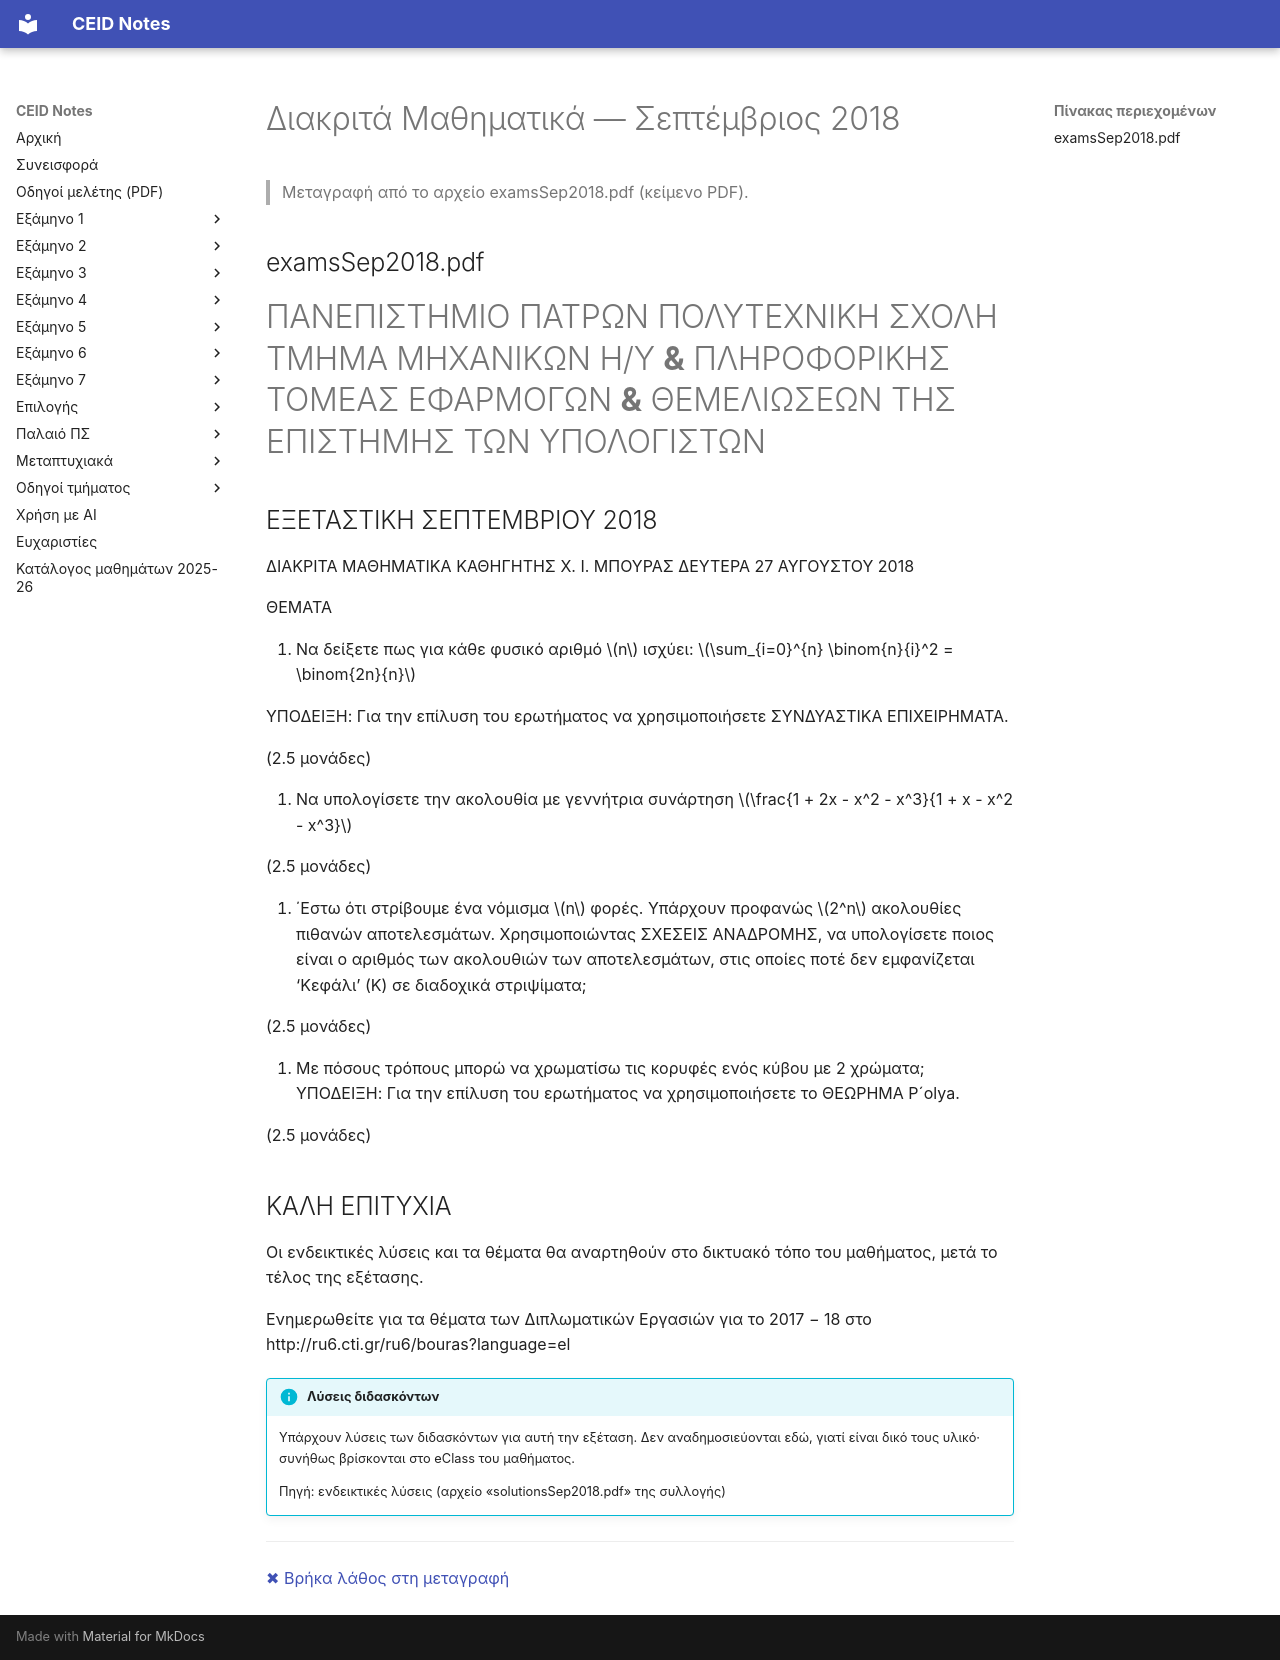

repository: kdngiorgos/ceid-notes · page: Semesters/Semester 1 (1ο Εξάμηνο)/Διακριτά Μαθηματικά - CEID_22Y101/Previous Exams/2018-09.html · generator: mkdocs

---
course: CEID_22Y101
session: 2018-09
label: Σεπτέμβριος 2018
sources:
- examsSep2018.pdf
- solutionsSep2018.pdf
format: open
duration_min: null
notes: Παλαιό πρόγραμμα. Ενδεικτικές λύσεις στο solutionsSep2018.pdf.
transcription: verbatim
solutions: official
---
# Διακριτά Μαθηματικά — Σεπτέμβριος 2018

> Μεταγραφή από το αρχείο examsSep2018.pdf (κείμενο PDF).

## examsSep2018.pdf

# ΠΑΝΕΠΙΣΤΗΜΙΟ ΠΑΤΡΩΝ ΠΟΛΥΤΕΧΝΙΚΗ ΣΧΟΛΗ ΤΜΗΜΑ ΜΗΧΑΝΙΚΩΝ Η/Υ **&** ΠΛΗΡΟΦΟΡΙΚΗΣ ΤΟΜΕΑΣ ΕΦΑΡΜΟΓΩΝ **&** ΘΕΜΕΛΙΩΣΕΩΝ ΤΗΣ ΕΠΙΣΤΗΜΗΣ ΤΩΝ ΥΠΟΛΟΓΙΣΤΩΝ

## ΕΞΕΤΑΣΤΙΚΗ ΣΕΠΤΕΜΒΡΙΟΥ 2018

ΔΙΑΚΡΙΤΑ ΜΑΘΗΜΑΤΙΚΑ ΚΑΘΗΓΗΤΗΣ Χ. Ι. ΜΠΟΥΡΑΣ ΔΕΥΤΕΡΑ 27 ΑΥΓΟΥΣΤΟΥ 2018

ΘΕΜΑΤΑ

1. Να δείξετε πως για κάθε φυσικό αριθμό $n$ ισχύει: $\sum_{i=0}^{n} \binom{n}{i}^2 = \binom{2n}{n}$

ΥΠΟΔΕΙΞΗ: Για την επίλυση του ερωτήματος να χρησιμοποιήσετε ΣΥΝΔΥΑΣΤΙΚΑ ΕΠΙΧΕΙΡΗΜΑΤΑ.

(2.5 μονάδες)

2. Να υπολογίσετε την ακολουθία με γεννήτρια συνάρτηση $\frac{1 + 2x - x^2 - x^3}{1 + x - x^2 - x^3}$

(2.5 μονάδες)

3. ΄Εστω ότι στρίβουμε ένα νόμισμα $n$ φορές. Υπάρχουν προφανώς $2^n$ ακολουθίες πιθανών αποτελεσμάτων. Χρησιμοποιώντας ΣΧΕΣΕΙΣ ΑΝΑΔΡΟΜΗΣ, να υπολογίσετε ποιος είναι ο αριθμός των ακολουθιών των αποτελεσμάτων, στις οποίες ποτέ δεν εμφανίζεται ‘Κεφάλι’ (Κ) σε διαδοχικά στριψίματα;

(2.5 μονάδες)

4. Με πόσους τρόπους μπορώ να χρωματίσω τις κορυφές ενός κύβου με 2 χρώματα; ΥΠΟΔΕΙΞΗ: Για την επίλυση του ερωτήματος να χρησιμοποιήσετε το ΘΕΩΡΗΜΑ P´olya.

(2.5 μονάδες)

## ΚΑΛΗ ΕΠΙΤΥΧΙΑ

Οι ενδεικτικές λύσεις και τα θέματα θα αναρτηθούν στο δικτυακό τόπο του μαθήματος, μετά το τέλος της εξέτασης.

Ενημερωθείτε για τα θέματα των Διπλωματικών Εργασιών για το 2017 _−_ 18 στο http://ru6.cti.gr/ru6/bouras?language=el

!!! info "Λύσεις διδασκόντων"
    Υπάρχουν λύσεις των διδασκόντων για αυτή την εξέταση. Δεν αναδημοσιεύονται εδώ, γιατί είναι δικό τους υλικό· συνήθως βρίσκονται στο eClass του μαθήματος.

    Πηγή: ενδεικτικές λύσεις (αρχείο «solutionsSep2018.pdf» της συλλογής)

---
[✖ Βρήκα λάθος στη μεταγραφή](https://github.com/kdngiorgos/ceid-notes/issues/new?template=fix-mistake.yml&title=%CE%9B%CE%AC%CE%B8%CE%BF%CF%82%20%CF%83%CF%84%CE%B7%20%CE%BC%CE%B5%CF%84%CE%B1%CE%B3%CF%81%CE%B1%CF%86%CE%AE%3A%20CEID_22Y101%202018-09&course=CEID_22Y101&session=2018-09)
